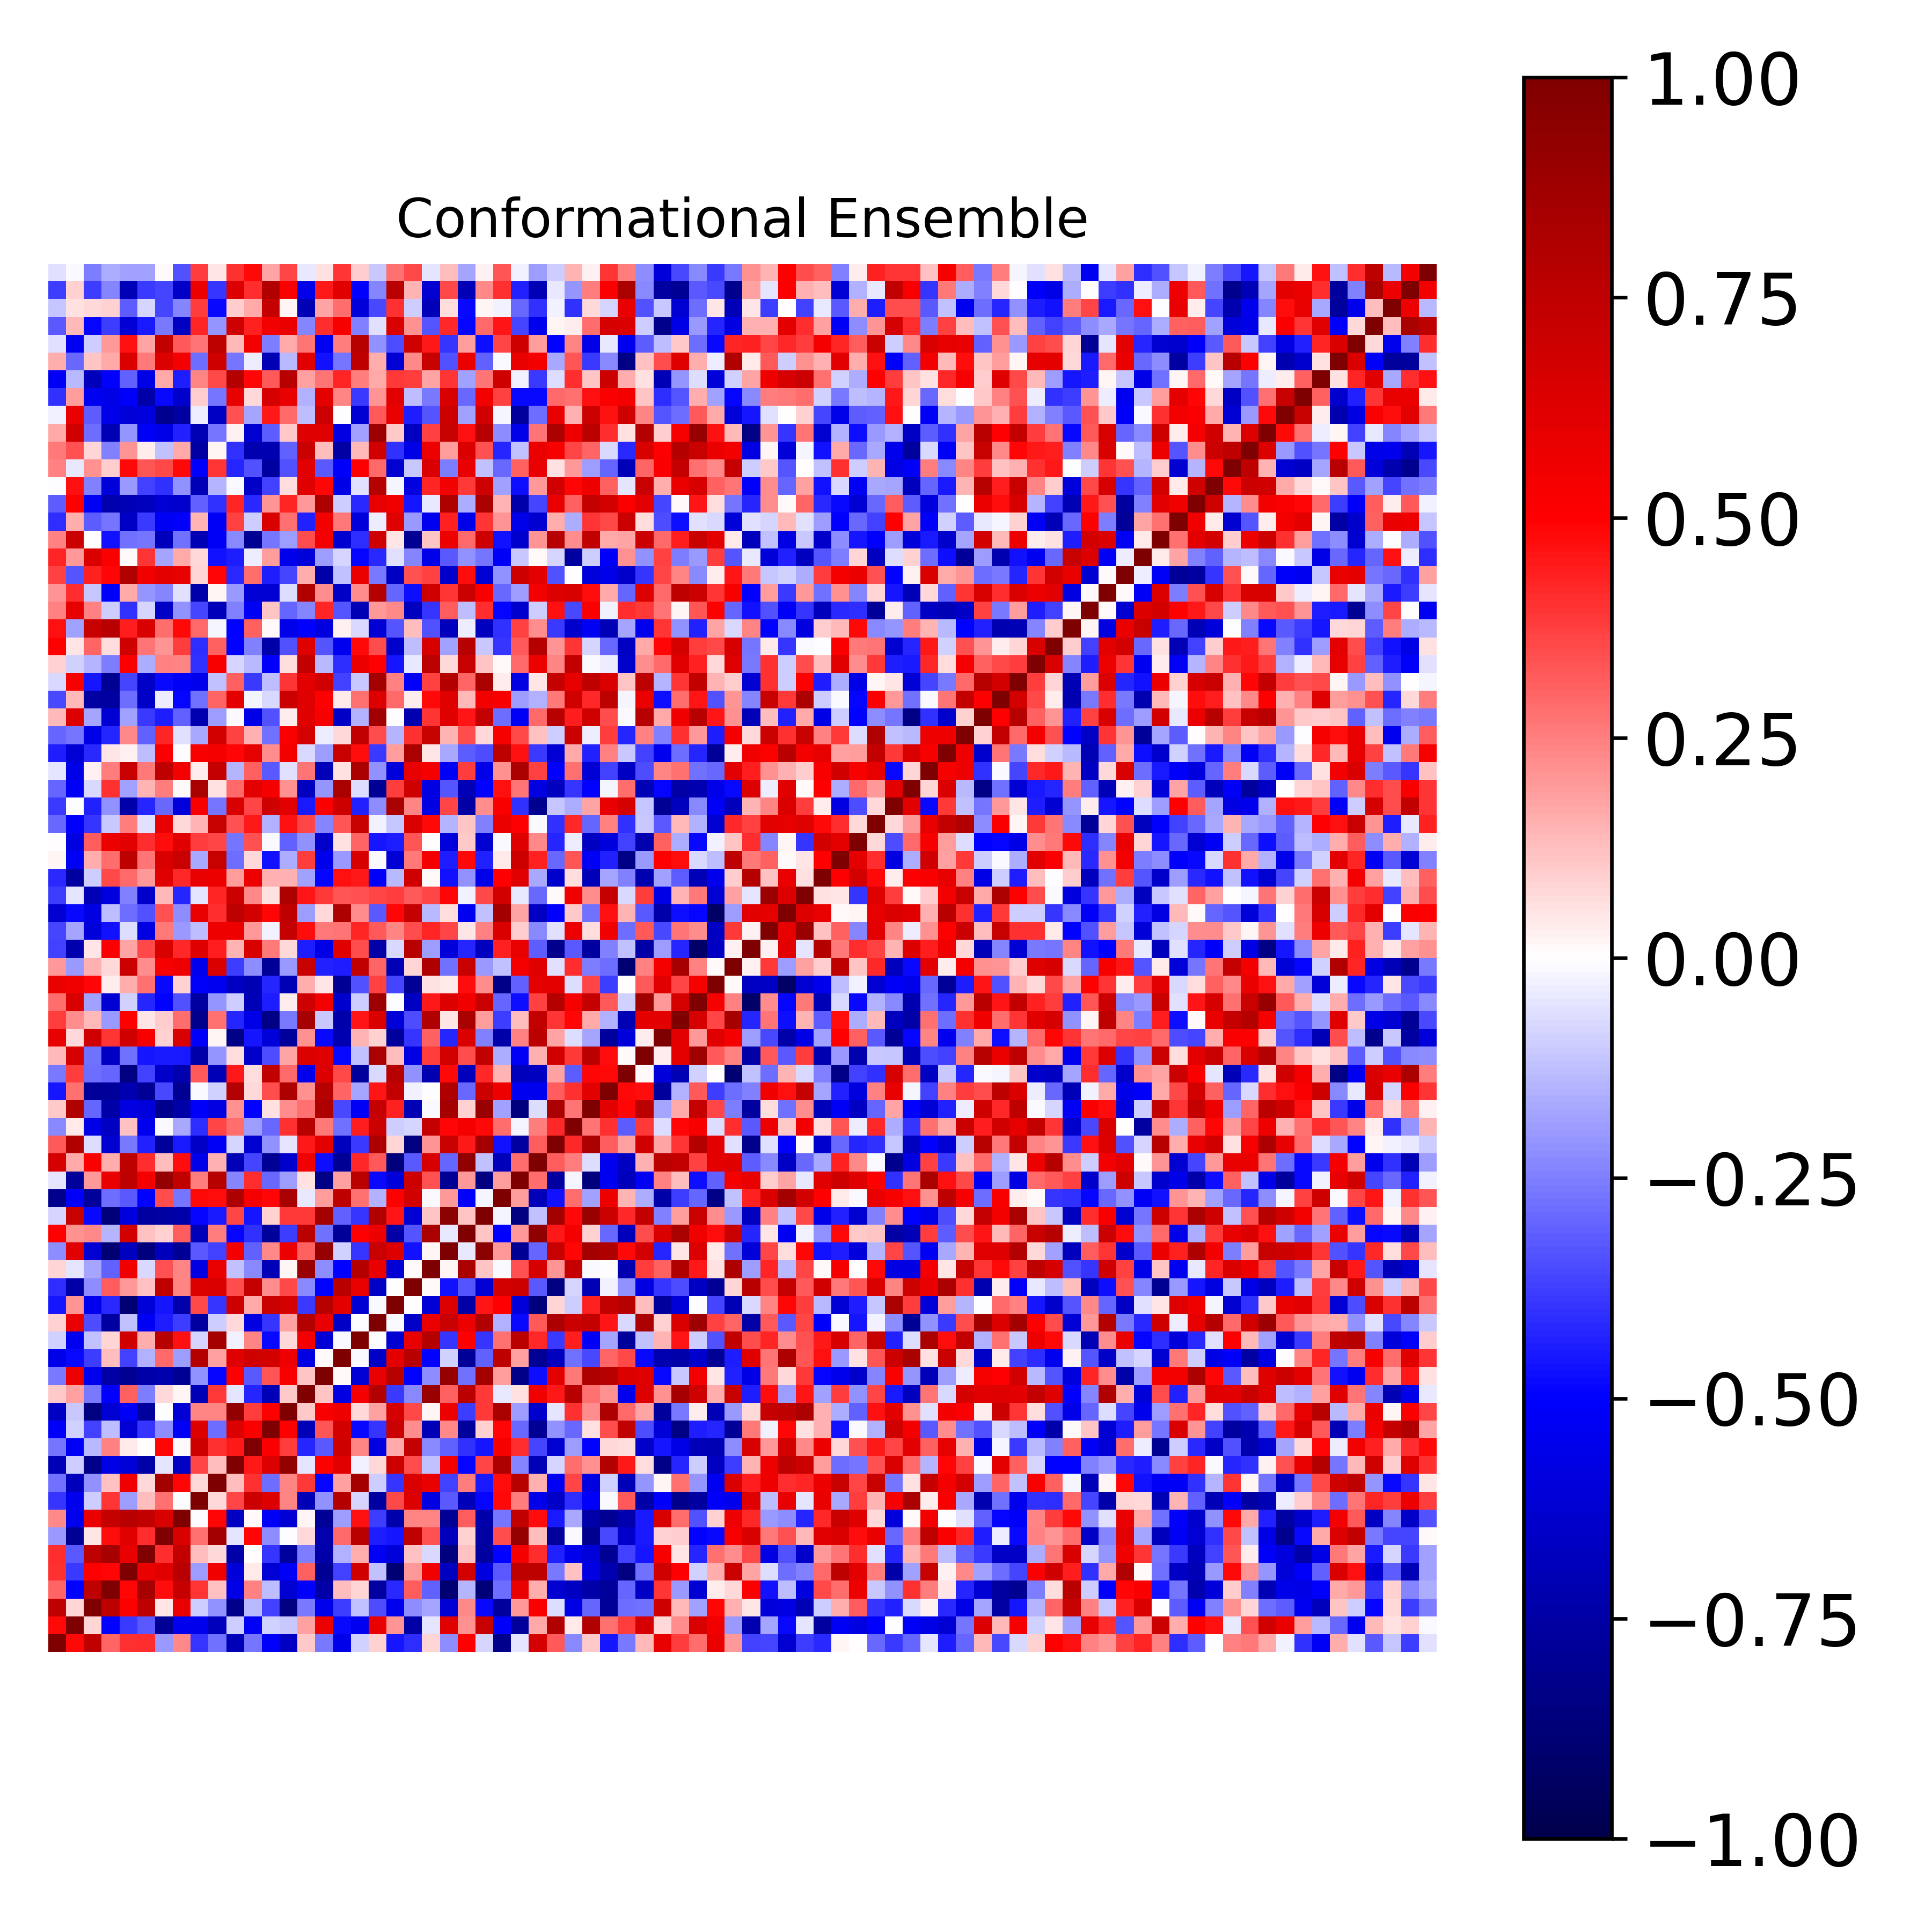

Source data for this figure (header and first rows):
1.000000000000000000e+00, 4.808362312570673702e-01, 7.494898001341299132e-01, 2.986981696524364516e-01, 3.997746434494528489e-01, 4.116446065536590870e-01, -1.971361389767910255e-01, 2.330259269306176884e-01, -3.971328513629372448e-01, -2.771642582630940432e-01, -6.959677046231188546e-01, -2.701762693870725651e-01, -5.127249689479900230e-01, -6.575556923986101143e-01, 1.071515140019093093e-01, -2.647721360321751982e-01, -5.613437835488509497e-01, -8.913680721412949037e-02, 8.952828790102226875e-02, -4.598734425999460584e-01, -4.078064183978427626e-01, 8.559016801837994459e-02, -2.228783820247391134e-01, 4.988112462240332223e-01
4.808362312570673702e-01, 1.000000000000000000e+00, 8.542641030603738417e-02, -4.946978333470955502e-01, -3.894664860341846557e-01, -3.274257550794451577e-01, -7.946137842352858360e-01, -5.396451334436702663e-01, -5.528693906034714001e-01, -6.806766340957041139e-01, -9.711484724253739709e-02, -5.211734734294479754e-01, -9.351407322636504094e-02, -1.088839223823616226e-01, 1.855966842541173778e-01, 5.643459869253175665e-01, -4.818909226416747127e-01, -5.326471299419708316e-01, 5.822938052333423986e-01, 2.088470908309613128e-01, -7.483958985269771880e-01, -4.939151182753400565e-02, 6.094860451071827390e-01, 2.141027169160567567e-01
7.494898001341299132e-01, 8.542641030603738417e-02, 1.000000000000000000e+00, 7.535993313374950153e-01, 4.925015585428463294e-01, 7.546393236215334088e-01, 5.427281303199636003e-02, 5.742540118545808037e-01, -9.460248162166576269e-02, -2.173636088698956692e-01, -8.274555368957720036e-01, -1.372883987409979911e-01, -3.689152639251209731e-01, -8.501955756014319965e-01, -2.621304305333867490e-01, -5.524517310636224421e-01, -3.824843725863526500e-01, -1.204250836214464521e-01, -3.440263764397810675e-01, -5.430996247757262640e-01, -2.212481886912420204e-01, -1.725005319421770156e-01, -6.200432001839453200e-01, 2.329833529070464704e-01
2.986981696524364516e-01, -4.946978333470955502e-01, 7.535993313374950153e-01, 1.000000000000000000e+00, 4.913897746115447052e-01, 8.408692217427263804e-01, 4.753908930997541304e-01, 7.210638732905666481e-01, 3.966137299100603864e-01, 1.239754804969194907e-01, -5.678459256274774880e-01, 2.465227593585888333e-01, -1.251117990326358342e-01, -6.186950299197296887e-01, -5.033420721353373262e-01, -7.445860111479120080e-01, 1.259659640396003921e-01, 8.428315935634482503e-02, -7.650983889238091029e-01, -4.196509252510658428e-01, 3.146400363677796519e-01, -3.101774020996600489e-01, -8.864352443308558538e-01, -1.410972334216144264e-01
3.997746434494528489e-01, -3.894664860341846557e-01, 4.925015585428463294e-01, 4.913897746115447052e-01, 1.000000000000000000e+00, 5.806669137944477921e-01, 6.144417726995483608e-01, 7.707696077356005482e-01, -1.929300410379044817e-01, 5.507239190746826552e-01, -6.022933073120556591e-01, 4.234906158947430999e-02, -6.169591905329377957e-01, -5.177428365946673550e-01, 3.082292690570374583e-01, -8.012502695639239780e-01, -3.736458240519274221e-01, 6.728058679193853475e-01, -1.243353402374204331e-01, -8.839537487327063792e-01, 1.997150290869377232e-01, 5.543304496648454593e-01, -6.721002437478540426e-01, 6.689384579252254381e-01
4.116446065536590870e-01, -3.274257550794451577e-01, 7.546393236215334088e-01, 8.408692217427263804e-01, 5.806669137944477921e-01, 1.000000000000000000e+00, 4.102423796427200897e-01, 7.295743708631468039e-01, 1.255869742737320272e-01, 7.163237400383519471e-02, -7.383147782318448815e-01, 3.101957376258471667e-03, -3.947210265831626042e-01, -7.733512729085324500e-01, -2.504942559961202408e-01, -7.306501276182165716e-01, -1.538713120303642212e-01, 1.563732972012722988e-01, -5.301919097939326031e-01, -6.042250188869895400e-01, 1.216683154414364698e-01, -7.456070844065854075e-02, -8.570785951988229012e-01, 1.218717181084304768e-01
-1.971361389767910255e-01, -7.946137842352858360e-01, 5.427281303199636003e-02, 4.753908930997541304e-01, 6.144417726995483608e-01, 4.102423796427200897e-01, 1.000000000000000000e+00, 6.479849220026279166e-01, 2.755560047512304878e-01, 8.558274310405510343e-01, -5.389530532250317446e-02, 4.888092211609044169e-01, -2.228900425329508050e-01, -7.768709885231549683e-04, 7.371559754695031219e-02, -7.188995851082898847e-01, 2.931418398342700571e-01, 7.682226134201475265e-01, -4.452248589794804978e-01, -4.606872808277905906e-01, 7.444992523468196843e-01, 3.403536236641204749e-01, -6.822003353001349080e-01, 8.793897461188904252e-02
2.330259269306176884e-01, -5.396451334436702663e-01, 5.742540118545808037e-01, 7.210638732905666481e-01, 7.707696077356005482e-01, 7.295743708631468039e-01, 6.479849220026279166e-01, 1.000000000000000000e+00, -3.903961410352850721e-03, 4.882150840247047596e-01, -6.663117772042569387e-01, 9.775354380111402411e-03, -5.157460903278732189e-01, -6.144518925446418312e-01, 2.160286488118583550e-02, -7.913182488444095997e-01, -1.903141246336987336e-01, 4.653502236085563237e-01, -3.795721449030560746e-01, -7.291256907550112132e-01, 2.389640722269793238e-01, 2.384591830702088855e-01, -7.943489316907632602e-01, 3.181294297257769577e-01
-3.971328513629372448e-01, -5.528693906034714001e-01, -9.460248162166576269e-02, 3.966137299100603864e-01, -1.929300410379044817e-01, 1.255869742737320272e-01, 2.755560047512304878e-01, -3.903961410352850721e-03, 1.000000000000000000e+00, 7.469118156301583766e-02, 3.629864291608569937e-01, 6.931049707536439675e-01, 6.250676098061989094e-01, 2.373172239333966316e-01, -6.971567816457064914e-01, -2.111994507224848605e-01, 7.813986604837055427e-01, -8.198699133375823844e-02, -7.652333028116954372e-01, 3.537375640039919777e-01, 6.277996916620202095e-01, -5.742467340370108753e-01, -3.267035203024857837e-01, -6.941298263048495398e-01
-2.771642582630940432e-01, -6.806766340957041139e-01, -2.173636088698956692e-01, 1.239754804969194907e-01, 5.507239190746826552e-01, 7.163237400383519471e-02, 8.558274310405510343e-01, 4.882150840247047596e-01, 7.469118156301583766e-02, 1.000000000000000000e+00, 1.285755947606807004e-01, 4.043711524101568089e-01, -2.825650405137119514e-01, 2.391877921613631552e-01, 3.905792778622497186e-01, -4.894583391775110259e-01, 1.827173694568497431e-01, 8.487557335900157707e-01, -9.423671906774287732e-02, -3.941499958624947730e-01, 6.380081216572940361e-01, 5.807963372222102461e-01, -3.708262159830581495e-01, 2.513263278301130499e-01
-6.959677046231188546e-01, -9.711484724253739709e-02, -8.274555368957720036e-01, -5.678459256274774880e-01, -6.022933073120556591e-01, -7.383147782318448815e-01, -5.389530532250317446e-02, -6.663117772042569387e-01, 3.629864291608569937e-01, 1.285755947606807004e-01, 1.000000000000000000e+00, 4.477796419469158851e-01, 6.317966737442589631e-01, 9.154980409177793099e-01, -5.030215071940834920e-02, 5.034713968716515442e-01, 6.110698311206531619e-01, -2.564667079331671776e-02, 7.638813034889985198e-02, 6.922301250599547373e-01, 3.495342111118576733e-01, -1.197593124908219314e-01, 5.337882504685822482e-01, -4.911394563639505106e-01
-2.701762693870725651e-01, -5.211734734294479754e-01, -1.372883987409979911e-01, 2.465227593585888333e-01, 4.234906158947430999e-02, 3.101957376258471667e-03, 4.888092211609044169e-01, 9.775354380111402411e-03, 6.931049707536439675e-01, 4.043711524101568089e-01, 4.477796419469158851e-01, 1.000000000000000000e+00, 5.130246739753065999e-01, 3.778470168265649631e-01, -4.232200587652059642e-01, -3.236585260354419291e-01, 6.826882613822301549e-01, 2.357283560432976155e-01, -5.848130706090995945e-01, 1.659623935007549511e-01, 7.192972774830923566e-01, -2.314516878780971953e-01, -3.111957043373577148e-01, -4.058073111940799782e-01
-5.127249689479900230e-01, -9.351407322636504094e-02, -3.689152639251209731e-01, -1.251117990326358342e-01, -6.169591905329377957e-01, -3.947210265831626042e-01, -2.228900425329508050e-01, -5.157460903278732189e-01, 6.250676098061989094e-01, -2.825650405137119514e-01, 6.317966737442589631e-01, 5.130246739753065999e-01, 1.000000000000000000e+00, 5.077302967132764078e-01, -7.021126880776392687e-01, 3.316984061699370656e-01, 6.664587018934764462e-01, -4.813832720999275949e-01, -3.935088625911386528e-01, 7.098877939771783829e-01, 2.263007056140456663e-01, -7.030124194301208274e-01, 2.316569187594757218e-01, -7.812224200423033560e-01
-6.575556923986101143e-01, -1.088839223823616226e-01, -8.501955756014319965e-01, -6.186950299197296887e-01, -5.177428365946673550e-01, -7.733512729085324500e-01, -7.768709885231549683e-04, -6.144518925446418312e-01, 2.373172239333966316e-01, 2.391877921613631552e-01, 9.154980409177793099e-01, 3.778470168265649631e-01, 5.077302967132764078e-01, 1.000000000000000000e+00, 1.083591257271627750e-01, 5.232117077027158558e-01, 5.622239806771159865e-01, 7.754441931461703019e-02, 1.859129370572573936e-01, 6.571495768742720012e-01, 3.547171394527849353e-01, 1.841691071617380243e-02, 5.646291869203057256e-01, -3.781788981227174884e-01
1.071515140019093093e-01, 1.855966842541173778e-01, -2.621304305333867490e-01, -5.033420721353373262e-01, 3.082292690570374583e-01, -2.504942559961202408e-01, 7.371559754695031219e-02, 2.160286488118583550e-02, -6.971567816457064914e-01, 3.905792778622497186e-01, -5.030215071940834920e-02, -4.232200587652059642e-01, -7.021126880776392687e-01, 1.083591257271627750e-01, 1.000000000000000000e+00, 1.110493293683133820e-01, -5.718350948281747392e-01, 5.390084597859531312e-01, 7.960310110124981797e-01, -3.870048862452479255e-01, -2.309009224966712959e-01, 8.964048406249432999e-01, 3.061748291501564800e-01, 7.610955724708893255e-01
-2.647721360321751982e-01, 5.643459869253175665e-01, -5.524517310636224421e-01, -7.445860111479120080e-01, -8.012502695639239780e-01, -7.306501276182165716e-01, -7.188995851082898847e-01, -7.913182488444095997e-01, -2.111994507224848605e-01, -4.894583391775110259e-01, 5.034713968716515442e-01, -3.236585260354419291e-01, 3.316984061699370656e-01, 5.232117077027158558e-01, 1.110493293683133820e-01, 1.000000000000000000e+00, 1.083923332933918980e-02, -6.124017112632620385e-01, 5.803949211313415013e-01, 7.746684378470779508e-01, -4.974297831323701846e-01, -2.241243990353027071e-01, 9.017214825766426411e-01, -2.765407521216046161e-01
-5.613437835488509497e-01, -4.818909226416747127e-01, -3.824843725863526500e-01, 1.259659640396003921e-01, -3.736458240519274221e-01, -1.538713120303642212e-01, 2.931418398342700571e-01, -1.903141246336987336e-01, 7.813986604837055427e-01, 1.827173694568497431e-01, 6.110698311206531619e-01, 6.826882613822301549e-01, 6.664587018934764462e-01, 5.622239806771159865e-01, -5.718350948281747392e-01, 1.083923332933918980e-02, 1.000000000000000000e+00, -1.115530025401733835e-02, -6.486486983379599058e-01, 5.971495909883236530e-01, 7.718245301793610347e-01, -4.956777285864962801e-01, -8.614558058002577678e-02, -7.857558451768290597e-01
-8.913680721412949037e-02, -5.326471299419708316e-01, -1.204250836214464521e-01, 8.428315935634482503e-02, 6.728058679193853475e-01, 1.563732972012722988e-01, 7.682226134201475265e-01, 4.653502236085563237e-01, -8.198699133375823844e-02, 8.487557335900157707e-01, -2.564667079331671776e-02, 2.357283560432976155e-01, -4.813832720999275949e-01, 7.754441931461703019e-02, 5.390084597859531312e-01, -6.124017112632620385e-01, -1.115530025401733835e-02, 1.000000000000000000e+00, -7.265238636555053711e-04, -6.210235162039023926e-01, 5.841679469682709014e-01, 7.838940806186180943e-01, -3.948957094092058195e-01, 4.975759255564533023e-01
8.952828790102226875e-02, 5.822938052333423986e-01, -3.440263764397810675e-01, -7.650983889238091029e-01, -1.243353402374204331e-01, -5.301919097939326031e-01, -4.452248589794804978e-01, -3.795721449030560746e-01, -7.652333028116954372e-01, -9.423671906774287732e-02, 7.638813034889985198e-02, -5.848130706090995945e-01, -3.935088625911386528e-01, 1.859129370572573936e-01, 7.960310110124981797e-01, 5.803949211313415013e-01, -6.486486983379599058e-01, -7.265238636555053711e-04, 1.000000000000000000e+00, -9.705823247237128915e-03, -6.489066753844819901e-01, 5.750951395978926017e-01, 7.099893801937531279e-01, 5.653962751108433382e-01
-4.598734425999460584e-01, 2.088470908309613128e-01, -5.430996247757262640e-01, -4.196509252510658428e-01, -8.839537487327063792e-01, -6.042250188869895400e-01, -4.606872808277905906e-01, -7.291256907550112132e-01, 3.537375640039919777e-01, -3.941499958624947730e-01, 6.922301250599547373e-01, 1.659623935007549511e-01, 7.098877939771783829e-01, 6.571495768742720012e-01, -3.870048862452479255e-01, 7.746684378470779508e-01, 5.971495909883236530e-01, -6.210235162039023926e-01, -9.705823247237128915e-03, 1.000000000000000000e+00, 6.448942488816553249e-03, -6.160032777485996425e-01, 6.254379443711679532e-01, -7.475785713429277113e-01
-4.078064183978427626e-01, -7.483958985269771880e-01, -2.212481886912420204e-01, 3.146400363677796519e-01, 1.997150290869377232e-01, 1.216683154414364698e-01, 7.444992523468196843e-01, 2.389640722269793238e-01, 6.277996916620202095e-01, 6.380081216572940361e-01, 3.495342111118576733e-01, 7.192972774830923566e-01, 2.263007056140456663e-01, 3.547171394527849353e-01, -2.309009224966712959e-01, -4.974297831323701846e-01, 7.718245301793610347e-01, 5.841679469682709014e-01, -6.489066753844819901e-01, 6.448942488816553249e-03, 1.000000000000000000e+00, 1.247166369255014139e-02, -4.638475696797192405e-01, -3.341743296574312128e-01
8.559016801837994459e-02, -4.939151182753400565e-02, -1.725005319421770156e-01, -3.101774020996600489e-01, 5.543304496648454593e-01, -7.456070844065854075e-02, 3.403536236641204749e-01, 2.384591830702088855e-01, -5.742467340370108753e-01, 5.807963372222102461e-01, -1.197593124908219314e-01, -2.314516878780971953e-01, -7.030124194301208274e-01, 1.841691071617380243e-02, 8.964048406249432999e-01, -2.241243990353027071e-01, -4.956777285864962801e-01, 7.838940806186180943e-01, 5.750951395978926017e-01, -6.160032777485996425e-01, 1.247166369255014139e-02, 1.000000000000000000e+00, 2.182889464196831331e-02, 8.239861538227843951e-01
-2.228783820247391134e-01, 6.094860451071827390e-01, -6.200432001839453200e-01, -8.864352443308558538e-01, -6.721002437478540426e-01, -8.570785951988229012e-01, -6.822003353001349080e-01, -7.943489316907632602e-01, -3.267035203024857837e-01, -3.708262159830581495e-01, 5.337882504685822482e-01, -3.111957043373577148e-01, 2.316569187594757218e-01, 5.646291869203057256e-01, 3.061748291501564800e-01, 9.017214825766426411e-01, -8.614558058002577678e-02, -3.948957094092058195e-01, 7.099893801937531279e-01, 6.254379443711679532e-01, -4.638475696797192405e-01, 2.182889464196831331e-02, 1.000000000000000000e+00, -4.087680086188248685e-02
4.988112462240332223e-01, 2.141027169160567567e-01, 2.329833529070464704e-01, -1.410972334216144264e-01, 6.689384579252254381e-01, 1.218717181084304768e-01, 8.793897461188904252e-02, 3.181294297257769577e-01, -6.941298263048495398e-01, 2.513263278301130499e-01, -4.911394563639505106e-01, -4.058073111940799782e-01, -7.812224200423033560e-01, -3.781788981227174884e-01, 7.610955724708893255e-01, -2.765407521216046161e-01, -7.857558451768290597e-01, 4.975759255564533023e-01, 5.653962751108433382e-01, -7.475785713429277113e-01, -3.341743296574312128e-01, 8.239861538227843951e-01, -4.087680086188248685e-02, 1.000000000000000000e+00
-7.904461569038570556e-02, 7.165700346108487828e-01, -4.786019367181947870e-01, -8.685043411124317991e-01, -5.898301420680616136e-01, -7.612394011881546962e-01, -7.560099727381088819e-01, -7.268669890582075688e-01, -4.894862730288224162e-01, -4.497671215917927734e-01, 3.632524709082640135e-01, -4.598439740845748358e-01, 8.765999864961157573e-02, 3.889899571338913953e-01, 3.839423573797854927e-01, 8.500654814804780024e-01, -3.055572109135927250e-01, -3.968554768394966237e-01, 8.010826202079701641e-01, 4.568970535008091693e-01, -6.244455399126036532e-01, 1.131061785659500107e-01, 9.456676104507294456e-01, 1.148042358225244419e-01
-8.155659491004130235e-01, -5.099292811594025032e-01, -7.781507423164618631e-01, -2.888850309274076933e-01, -3.228231760825494012e-01, -4.923044905266841798e-01, 3.479392469522243903e-01, -2.731029877965719943e-01, 4.775577769558285723e-01, 4.759880819178384792e-01, 8.172303021172943049e-01, 5.305824276565838105e-01, 4.846168018950342549e-01, 8.337054431360663154e-01, -4.367106741956317678e-02, 1.897929019341375589e-01, 7.432563490453139021e-01, 2.804125791881694751e-01, -1.555344924205272483e-01, 4.961837334516367437e-01, 6.665652070555891928e-01, -1.382295120309467128e-02, 1.976663977983235954e-01, -5.001777205862635300e-01
-5.393326199809079374e-02, -7.786314699292359309e-01, 2.020321438555615634e-01, 5.798688433013187149e-01, 7.477786400375608933e-01, 5.323557651478705299e-01, 9.138798117962151357e-01, 7.349378308802949622e-01, 2.554624204519790887e-01, 7.741774152238871665e-01, -2.370685732361174913e-01, 4.085825798427155098e-01, -2.910497759268813045e-01, -1.896004962879716815e-01, 5.495268223537601998e-02, -8.294256224129665789e-01, 1.844403600409291466e-01, 7.611718246379102215e-01, -4.832617051358754079e-01, -6.003755597523160459e-01, 6.876015679438451933e-01, 3.427344765072272703e-01, -7.898095121168913213e-01, 1.968332190036160834e-01
6.615355705463334957e-01, 1.680198911222596236e-01, 5.141072786969271835e-01, 1.573602149428061647e-01, 7.572278169171000606e-01, 4.121132843311405280e-01, 1.287510082298997938e-01, 4.739224352228390003e-01, -5.613377774843812951e-01, 1.560138126948105719e-01, -6.991230708536154692e-01, -3.657343836022770578e-01, -7.903807102376682048e-01, -6.330499406261096418e-01, 5.525235428290073969e-01, -4.760432085596827956e-01, -7.904105828009517776e-01, 4.189151149112975148e-01, 3.273589140236941586e-01, -8.612884300387559922e-01, -3.226828716790418050e-01, 6.496594439256457854e-01, -3.005760421910730895e-01, 9.242277230443703973e-01
3.229724025313536195e-01, 8.045499057871042803e-01, -7.020678280777842284e-02, -6.278440265702348588e-01, -2.598892127153503706e-01, -4.328855130543867169e-01, -7.739503323066077023e-01, -4.514544980482688707e-01, -6.549162887168046288e-01, -5.296095257371373766e-01, -8.235319946324594353e-02, -6.293571999312186360e-01, -2.156114779752187349e-01, -5.378808443080732721e-02, 4.466989179921380670e-01, 5.992846478521622888e-01, -6.753187986126463205e-01, -3.847434920898846755e-01, 8.154559924954920547e-01, 8.161478672320872374e-02, -8.505703288730118716e-01, 2.052902101473776386e-01, 7.113699677891003326e-01, 4.456137459389166167e-01
-2.293268938533897239e-01, 4.389628902738573757e-02, -5.650295763223478485e-01, -6.651062131516791709e-01, 1.182555516092204662e-01, -5.502868584320919076e-01, -1.439852261224715269e-02, -1.716907578893947794e-01, -4.135556259735150286e-01, 3.636119049621953647e-01, 2.843487168388318387e-01, -1.920725606543119968e-01, -2.942545138391408077e-01, 4.043498393465694840e-01, 7.807915293386689104e-01, 2.580285829316495971e-01, -2.795911393944435774e-01, 4.421966649216827472e-01, 7.009990937363436148e-01, -1.007563262339478821e-01, -8.242705133192125555e-02, 7.207578844570120546e-01, 4.857412858163028813e-01, 5.338796406756863844e-01
1.024948429768057639e-01, 8.032484435718589832e-01, -3.019607761175440719e-01, -7.396430157677114092e-01, -5.808121778221030374e-01, -5.980699897080699046e-01, -8.098184290057440782e-01, -7.350696376780734287e-01, -5.082992493260515277e-01, -5.822743220509905004e-01, 2.128746563463329577e-01, -4.962452946149903954e-01, 5.966759018221857308e-02, 2.265077441797666291e-01, 2.783719651447165711e-01, 8.092982372891265319e-01, -3.526084104629175764e-01, -5.210907789591164851e-01, 7.250168703468921061e-01, 4.322393144762547434e-01, -7.073900965370651939e-01, -1.304826128165013401e-02, 8.471744248330177474e-01, 9.002116837354436074e-02
-4.597827635745751484e-01, 2.811541440075510656e-01, -7.818877254761102957e-01, -7.792779438980436124e-01, -7.112125981983596912e-01, -7.967015071640121127e-01, -3.593108044105067789e-01, -8.005594130059189295e-01, -1.037668829507652941e-02, -9.248313538052282956e-02, 7.938956238053208603e-01, 7.351181051938143751e-02, 3.491699693659077730e-01, 8.194847484971997664e-01, 2.120530900359266779e-01, 7.785811060803053962e-01, 3.022101976135110335e-01, -1.763104952831874295e-01, 4.599714471669679727e-01, 7.271699982103905224e-01, -2.533670153608464162e-02, -2.348184171074074733e-03, 8.061410760167403433e-01, -2.925905954279023891e-01
-2.633252465191868175e-01, 3.770800453683661457e-01, -2.879397607384708846e-01, -3.034487283110231526e-01, -8.470324276518699236e-01, -3.728515199576502570e-01, -6.467905151534145691e-01, -7.252088166220648224e-01, 3.265890250588565080e-01, -6.984001952803222668e-01, 4.468388012843546031e-01, 6.385407093250643207e-02, 7.364553944005489683e-01, 2.945146253264160907e-01, -5.543159572652063272e-01, 6.271317589947059679e-01, 3.553064423994513610e-01, -7.735872678924716750e-01, -7.629945955644813760e-02, 7.773021942930505856e-01, -2.151259749539807531e-01, -7.184705730115343858e-01, 4.789348565297919524e-01, -6.818548460433565550e-01
1.355047101432859669e-01, 6.500938356266464657e-01, -2.753316100186680715e-01, -6.621177644401554652e-01, -2.768919788683265049e-01, -4.608236594470140890e-01, -4.487783293312613830e-01, -4.482344405744825844e-01, -7.398717801064818023e-01, -2.063622948968277804e-01, 6.647596265706272323e-02, -6.432438220072079771e-01, -3.464845921536567341e-01, 1.746671881231426360e-01, 6.296858924494304066e-01, 6.132518969892036820e-01, -4.829203926448391582e-01, -1.190707186915345023e-01, 8.276316404720975850e-01, 1.325420059169389875e-01, -5.755520745895672530e-01, 3.817658171510580623e-01, 6.676087311643791322e-01, 3.460371349209226954e-01
5.821304445747604861e-01, 7.621288448810149829e-02, 6.853512610559588936e-01, 3.965452054746174682e-01, 6.750093451671218547e-01, 5.224271682203651679e-01, 8.968522412182644565e-02, 6.471034808764870583e-01, -5.091771908742248609e-01, 1.798491636496102331e-02, -8.342428467151393745e-01, -4.564931529624037254e-01, -6.035708898434676284e-01, -7.799643642372624530e-01, 2.166612364693758230e-01, -4.784695755114379834e-01, -7.228607418788886019e-01, 1.474113046695753049e-01, 9.301397980063146054e-02, -7.691649811874459175e-01, -3.962939679496520484e-01, 3.071755317708707578e-01, -4.244927849629990813e-01, 6.399955884706294285e-01
3.760322631544605887e-01, 2.187918267198523947e-01, 1.328209029698531607e-01, -2.010399363133278938e-01, 5.064039799471357073e-01, 5.263600721251006365e-02, 9.866347215475425314e-02, 2.826159500595835095e-01, -8.166597217077284920e-01, 2.795104990726147709e-01, -4.293997336748607285e-01, -5.693883984811886068e-01, -8.389500456556123753e-01, -2.600471701439390770e-01, 8.379258890782137481e-01, -1.059737175929520853e-01, -7.319539910047057063e-01, 4.556206898190335863e-01, 6.393051246747111227e-01, -6.017587216038375875e-01, -3.457480607134047479e-01, 8.040674588241545351e-01, 5.035473103774417564e-02, 8.358760730088115043e-01
2.818414633720822682e-01, 6.437634014559013851e-01, -1.815063356177558374e-01, -6.228202983322692621e-01, -9.283700465543034963e-02, -4.226928500991050663e-01, -4.922735793919790215e-01, -3.411062797307947703e-01, -7.594744448115485769e-01, -2.079650105685920680e-01, -9.540794560199265806e-02, -6.932065187557620023e-01, -4.381000240046805660e-01, 3.337475037004375422e-02, 6.871850146450960706e-01, 5.392757923353844740e-01, -6.334956726665800231e-01, -9.997294876699699961e-02, 8.751084460986493507e-01, -5.856833781211629765e-03, -6.688248780517596082e-01, 4.487271811430305624e-01, 6.321971994753784463e-01, 5.488113555253892883e-01
5.742658724888789479e-01, 5.480875474985898999e-01, 4.850696784462796840e-01, 3.828759193724357024e-02, 1.607792697995719666e-01, 2.768467899492365047e-01, -4.816366944255963678e-01, 9.096779443870318949e-02, -5.128343428002092308e-01, -5.320181048321759310e-01, -6.677653381601483806e-01, -7.100584215752876460e-01, -4.233032490968291484e-01, -6.957999672743616637e-01, 1.639643232491345970e-01, 5.074185351807987410e-02, -7.940449371853570693e-01, -3.426883698847660309e-01, 3.685929605671821041e-01, -3.671407658988306011e-01, -7.927023813418337950e-01, 6.000738961032091312e-02, 4.449352510833255725e-02, 4.755695550234659841e-01
1.971157561729720009e-01, -2.021794652543155990e-01, 1.488971396947798287e-01, 7.427972550653193229e-02, 6.966418407914425348e-01, 2.208504591211611912e-01, 5.304356310271366448e-01, 5.594633584637136448e-01, -5.488032691784797690e-01, 6.397461257039857019e-01, -3.788166272062276629e-01, -2.192173458390677676e-01, -7.822065872370008721e-01, -1.970720666675411514e-01, 7.107937202270806498e-01, -4.325278246587591635e-01, -4.408926120644934277e-01, 7.376628006182496256e-01, 3.042091779797411744e-01, -7.017855213366394063e-01, 8.548321761935792629e-02, 8.105119801834889115e-01, -2.805354875469467935e-01, 7.044968465720509165e-01
-3.713878043487411906e-01, -7.195406330251166160e-01, 4.779530607849328400e-02, 5.110640715348637730e-01, 1.734614563164784962e-01, 3.537039583984882274e-01, 6.423614232380846500e-01, 4.173608125453784345e-01, 6.224834617556305183e-01, 4.424399863133284261e-01, 1.427959570006088474e-01, 6.438194225035704932e-01, 2.580593107151774590e-01, 7.447752234546434202e-02, -4.376186066803130492e-01, -5.644151542232374030e-01, 6.140299545566456629e-01, 3.460538441933592724e-01, -7.444939375013364113e-01, -7.807804313659909290e-02, 7.677264017995281131e-01, -1.878072007423554346e-01, -6.038976713780097594e-01, -4.219318218675643384e-01
-3.640975428081095200e-01, -1.787572513279863107e-01, -6.007935762194160922e-01, -4.622779129019485289e-01, -6.841344559571782558e-02, -5.775628987206609111e-01, 2.620328517628890963e-01, -2.001055941188585596e-01, -1.269283148260072491e-01, 5.610263004060536129e-01, 5.609291792312234293e-01, 2.010340297998480519e-01, -2.441975694778128828e-02, 7.262703975373538956e-01, 4.739304136929615718e-01, 2.588943602352442031e-01, 2.692477857580710121e-01, 4.241256198645603770e-01, 3.206128873548412250e-01, 2.396039667944813989e-01, 3.455986202481581282e-01, 4.229163172556152372e-01, 3.641639898655857910e-01, 5.360595547556620821e-02
-6.271946269619550485e-01, -4.812981667042394718e-01, -5.737786141334826340e-01, -1.283388331174891706e-01, -2.881321534460599132e-01, -3.406331430234719737e-01, 3.387286619251144715e-01, -2.201560766229241350e-01, 5.810423892124164658e-01, 4.086378841145253960e-01, 7.539258447462594548e-01, 6.715023075068559111e-01, 4.899598310976689408e-01, 7.439070159423107897e-01, -1.926530042630608397e-01, 7.686258033967387215e-02, 8.142292377378752555e-01, 2.216892699410234480e-01, -3.257005238385874968e-01, 4.876147134993737975e-01, 7.252906201836527567e-01, -1.348999980678057820e-01, 6.522191648044169121e-02, -5.380602022682732244e-01
-3.820785625875952607e-01, -4.690891948495147512e-02, -7.051732438463875763e-01, -5.892470580361839350e-01, -2.482752940862143209e-01, -6.447026459956730626e-01, 1.378633543216258861e-01, -4.271721867451625521e-01, -4.988012510016760770e-02, 4.230638326689674100e-01, 6.962506611416453550e-01, 2.288462443309979000e-01, 5.663413872097713270e-02, 8.179550612689865385e-01, 4.591205321782713122e-01, 3.877058123578013826e-01, 3.303719147924296107e-01, 3.371894703572993479e-01, 3.596689199383529822e-01, 3.778981175446683993e-01, 3.253001871281724355e-01, 3.598391375064572961e-01, 4.872370963985684922e-01, -2.988010259571887220e-02
-4.201594270349069404e-01, -7.648082662304754864e-01, -9.975929546077767773e-02, 3.557513369795043956e-01, 2.904319317014394386e-01, 2.005923876504779879e-01, 6.166287880285042933e-01, 4.195039965104326307e-01, 5.804374014554922745e-01, 5.653091492095635440e-01, 1.942706269806662167e-01, 5.703082899082954071e-01, 1.523680396887227007e-01, 1.517107088776924739e-01, -1.800955560952863521e-01, -4.913298487676057702e-01, 4.631979578201163017e-01, 4.466365912922363735e-01, -5.103188683044451723e-01, -1.402953407381798689e-01, 6.777845638251236426e-01, 1.116233976766394138e-02, -4.652084926867969816e-01, -2.124390833267589263e-01
1.889489921518973034e-02, -5.266546261248952199e-01, 1.569456002586899213e-01, 2.880765057119378802e-01, 7.571996435109483725e-01, 2.658286028452245819e-01, 6.396247755927478851e-01, 7.032238673268927931e-01, -1.652043619845804112e-01, 7.159361290329774308e-01, -2.883725756687988695e-01, 7.804086689831261914e-02, -4.616909528589668854e-01, -1.580266743668090057e-01, 3.758367387249909042e-01, -5.479429050244180033e-01, -1.968985722344352152e-01, 6.516270574651710223e-01, -1.255628415962418802e-02, -6.127347354245695765e-01, 2.616018704457941380e-01, 5.363802039802073596e-01, -4.431653481307122333e-01, 4.781636010376140167e-01
9.819218065427756745e-04, -5.826356515055315377e-01, 3.146995710150412018e-01, 5.643551773140167427e-01, 6.044777759871506895e-01, 4.101471904503857790e-01, 4.750375487340168235e-01, 6.099728434119373599e-01, 3.819123281294821148e-01, 3.626163508685509851e-01, -2.657841875645154395e-01, 3.433203889760045868e-01, -1.456911195957459257e-02, -3.056534080362792727e-01, -2.167717913258794538e-01, -6.411662576657262136e-01, 5.769912940367877968e-02, 3.028675191259959654e-01, -4.600380734451075537e-01, -4.390572433379855699e-01, 3.297416217711280906e-01, 1.385478597886666925e-03, -5.983470059322807399e-01, 1.068159505329100006e-01
-2.968252387618481314e-01, -5.007964688579996659e-01, -3.982320749059503062e-01, -1.028911940821159582e-01, 2.524828274851300125e-01, -6.131489871423490001e-02, 5.855566543813227609e-01, 7.583223817783173171e-02, 1.451346050466908177e-01, 7.124123735551713965e-01, 3.369440352814813133e-01, 4.491322606365329428e-01, -1.543974660054731052e-01, 4.634590831616308138e-01, 3.635671867227284193e-01, -2.397229501574933141e-01, 3.346661398611421867e-01, 7.121530439300411963e-01, -2.603755283614707025e-02, -1.095041299527837464e-01, 6.403161052720484081e-01, 4.800142391918035822e-01, -1.453768861277793256e-01, 1.138497985954321085e-01
-3.845605201463495604e-01, -3.250072000091453438e-03, -4.366600858421435527e-01, -2.154576360600788665e-01, -7.348244717071721333e-01, -4.221645584170078402e-01, -2.905747275223177217e-01, -5.996509798706699534e-01, 5.219446293462560726e-01, -2.667889156602846756e-01, 6.454606177464811134e-01, 3.641031586845387968e-01, 6.820197900203608388e-01, 6.039159302033154653e-01, -4.497524679441438078e-01, 5.089442979979720283e-01, 6.924662552026877860e-01, -4.307357412969576305e-01, -2.265282285797448891e-01, 8.342464995512113290e-01, 2.381675319843652439e-01, -5.769295861933175784e-01, 3.666678719990850155e-01, -7.522289495334700815e-01
-2.988713035822997410e-01, -5.212902103115073515e-01, -7.069127117585750908e-02, 4.043172906694376123e-01, -1.815357354214998387e-01, 1.414135517613742954e-01, 2.552773608478557388e-01, 1.036851874430547681e-02, 8.338603810975914188e-01, 5.530485626830430185e-02, 2.901314326838791424e-01, 6.088185759069424385e-01, 5.351428524645579499e-01, 2.115625329541198640e-01, -6.784158796231954947e-01, -2.054414730209732087e-01, 8.317477713034894249e-01, -6.463635956046751008e-02, -7.932262948680400827e-01, 3.767997945662592829e-01, 6.823605484173755897e-01, -5.765275333152212189e-01, -3.292534336453894483e-01, -6.978564575681827087e-01
-4.797702001718537335e-02, -5.701056567803410857e-01, 2.719191081909081223e-02, 2.500081746305943819e-01, 7.171277541456617666e-01, 2.638370083627122331e-01, 7.467989282084751546e-01, 5.422319124088907927e-01, 3.147974491734988056e-02, 7.200878752441536301e-01, -1.429427667267783586e-01, 3.066181761704088737e-01, -3.213528350576703718e-01, -5.868576959675617100e-02, 2.678954690656494830e-01, -6.878081345078868036e-01, 6.248216739837343658e-02, 8.260171244345715369e-01, -2.179471283151127592e-01, -5.945163379588025432e-01, 5.858692065631053714e-01, 5.360396636828366201e-01, -5.247670798738829356e-01, 3.780072208921820831e-01
-4.444688073085569235e-01, -6.137049452104748060e-01, -4.214848955106481609e-01, 4.855723990159633435e-02, 2.383739381448220923e-02, -1.316777123416072726e-01, 5.120126910751652272e-01, -1.004166983683600417e-03, 5.188964760823762123e-01, 5.353833174773723336e-01, 4.851280296270189529e-01, 5.888701423150253245e-01, 2.202740782093118577e-01, 5.444073140556910939e-01, -7.040083582597055079e-02, -1.931595681668175912e-01, 7.084663522324409213e-01, 4.730669008007808984e-01, -3.875276982022370365e-01, 1.930585461752976351e-01, 8.280117854527042631e-01, 4.846117845498941479e-02, -1.677936614214528832e-01, -3.183203983153330419e-01
-2.984129407366113429e-01, -2.659913995150671728e-01, -5.690067438696707613e-01, -4.265517808912444031e-01, 2.323783846884294457e-01, -3.109053744723598300e-01, 4.259454388162952632e-01, -5.791483685388314206e-02, -1.704283112496529640e-01, 6.714695366795727649e-01, 3.708382177908174926e-01, 1.486503789934577602e-01, -2.747202878812923244e-01, 5.101797880230385385e-01, 6.606211186739101571e-01, -3.565126138887053653e-02, 7.516419442068505985e-02, 7.352898490359967010e-01, 3.501831495618176193e-01, -1.412235658081242851e-01, 4.030551079872926601e-01, 7.174813052320836437e-01, 1.478385399760609453e-01, 3.472369950171407260e-01
1.376791097728615743e-01, 6.277309993545251432e-01, -1.774193175012454549e-01, -6.183086183747867892e-01, -1.824689161591699638e-01, -3.857116578502545190e-01, -4.449253724969713386e-01, -3.098351210684379686e-01, -7.121700120076378537e-01, -1.881770435239070727e-01, -1.256836855960592227e-02, -5.649161531830130256e-01, -3.381528553218767219e-01, 3.493022060892406189e-02, 6.169320209583042391e-01, 5.283120959170337638e-01, -6.512208636462128997e-01, -1.505317101143562042e-01, 8.663292270257265670e-01, -6.395196922069682453e-03, -7.144685564622439422e-01, 3.961845330437844814e-01, 6.116945571777384627e-01, 4.562841587674260069e-01
-3.593247667101746035e-01, 1.379507721198549863e-01, -7.513787268552212240e-01, -7.616742179327045115e-01, -2.872622135575125246e-01, -6.489296532855785005e-01, -3.372792724070797915e-02, -4.858956607306359476e-01, -2.749943783736276126e-01, 2.998804667718774075e-01, 5.947339640284872164e-01, -2.129683414452367834e-02, -7.731976972716848862e-02, 6.960239452474421551e-01, 6.197310723658577825e-01, 4.996600624839253602e-01, 4.008462688202499291e-02, 2.739664316723724458e-01, 6.257445370314258515e-01, 2.927016563221174761e-01, 3.879450812751281813e-02, 4.805337564372146875e-01, 6.173905419889758051e-01, 1.379000619874528322e-01
-7.507268155279409050e-02, 5.309705378740419146e-01, -4.580773144604402547e-01, -8.011135603478535261e-01, -3.662770072438682467e-01, -6.548612751865741100e-01, -4.768783634698109397e-01, -5.183884777518443787e-01, -5.517343031600514536e-01, -1.180707730517688570e-01, 3.096664780107287740e-01, -3.905729030010862135e-01, -1.322864864051783163e-01, 3.981694469176490503e-01, 6.065885957195511491e-01, 6.759109468641001373e-01, -3.693027565525373590e-01, -1.073200347554965489e-01, 8.459318811203998534e-01, 2.455046228956486165e-01, -5.087669202152856895e-01, 3.677631143908226541e-01, 7.930182977272626221e-01, 2.974002055599643257e-01
9.093259196825008439e-02, -8.961234224391945169e-02, -1.446096007961513719e-01, -2.572014129366030355e-01, 5.141507908561510076e-01, -1.623061806932645790e-01, 2.480496653170493615e-01, 2.355253105380600842e-01, -4.023235516064634920e-01, 5.160685595936997938e-01, -8.122007247742514535e-02, -1.366822477536837888e-01, -5.088136115154345829e-01, 6.420137483927015887e-02, 7.311108094687702730e-01, -1.363845251549382076e-01, -4.140219101054580797e-01, 5.657082488042771695e-01, 4.945745405506759007e-01, -4.606981567264755162e-01, -4.681651869714874986e-02, 7.567386934311488567e-01, 7.639958595979365330e-02, 7.183613070409160528e-01
4.959988819003356419e-01, 5.265428338680437637e-02, 3.009189401502281869e-01, 7.018081058165523411e-02, 6.816344769589328667e-01, 2.698715323306029035e-01, 2.083919213325491349e-01, 3.797112231594806930e-01, -4.122777791671336511e-01, 3.113803781526138792e-01, -4.951131927480270645e-01, -2.465930920488770273e-01, -7.412919251803142817e-01, -3.364292112799530665e-01, 6.243300910831059980e-01, -3.283879253600866521e-01, -5.452899165304890827e-01, 4.832455655947123230e-01, 3.478315568066140395e-01, -6.342305997529636974e-01, -1.301219424314711826e-01, 6.538681009268616506e-01, -1.854816473122023190e-01, 7.807912379456778407e-01
4.644485630791408415e-01, -1.803287198577586958e-01, 7.163971695602007195e-01, 7.669504462016908386e-01, 4.382731529873441501e-01, 6.452330457823646226e-01, 2.840983618071059036e-01, 4.815377291295266371e-01, 2.942190188703420750e-01, -1.695007368387358576e-02, -4.945837656079037914e-01, 3.101276586739614149e-01, 1.167739190673159656e-02, -5.573697060338307363e-01, -5.004943593880128994e-01, -5.928648090174433172e-01, 2.885108936355634118e-02, -7.417743837899173909e-02, -6.160212864685847833e-01, -3.317633178420373863e-01, 1.319372125139071095e-01, -3.425242922607842355e-01, -6.874237732314267824e-01, -3.793353635233399218e-02
2.464945405245763665e-01, 5.900413920207496776e-01, 2.468601405491952505e-01, -9.485809923371585350e-02, -3.991694565684296703e-01, -8.494222587157805593e-02, -6.522305689664664730e-01, -2.183339651570009587e-01, -3.616181296513110710e-01, -6.939158292378089232e-01, -2.491499023529463730e-01, -5.302488585365775497e-01, 1.151925474088005136e-01, -2.985009570953543467e-01, -2.381823690774923785e-01, 4.250263760829204873e-01, -3.289220095033966729e-01, -7.062001805393826048e-01, 1.978603755520453034e-01, 2.289836455872603926e-01, -6.795180907323058461e-01, -3.981776643716001818e-01, 3.135760971314468515e-01, -1.285862396872234359e-01
2.038171356292873826e-01, 4.137512031954875269e-01, -1.149806885705380449e-01, -5.099354632318436886e-01, 1.711669160000054424e-01, -2.091540429155883951e-01, -2.347706836334732816e-01, -5.494957136720432511e-02, -7.309466261826103040e-01, 2.342948933963955732e-02, -2.006634757596166552e-01, -6.147506243336406939e-01, -6.230069239585370733e-01, -6.997068835449569979e-02, 7.986253258053547244e-01, 2.233069561440204909e-01, -6.538401624087345487e-01, 2.245813917058997189e-01, 7.943727214492393163e-01, -3.018813404904571174e-01, -4.697585422855277137e-01, 6.828242387816793046e-01, 3.948228092447516602e-01, 6.996267730340547386e-01
3.735464419794101154e-01, -3.324593173534264312e-01, 4.335515679542535916e-01, 4.855860470465488410e-01, 8.027122127875855329e-01, 5.474894828316724249e-01, 6.026599922853966840e-01, 5.822985633105950409e-01, 7.940090197116946025e-02, 4.849999850629645448e-01, -4.141514219741197489e-01, 2.858139597847251800e-01, -4.391450041865225806e-01, -3.603658545297707683e-01, 1.622565118039033250e-01, -7.345868175878659256e-01, -1.227844613546069386e-01, 5.731927128344185274e-01, -2.588101792039701476e-01, -6.607000683337409530e-01, 3.388737602734741561e-01, 3.702661036576757603e-01, -6.470364662565872838e-01, 4.748748271624539385e-01
... 17 more rows
